Image classification data set "dataset" (MariamF35/My_Projects on GitHub). Class labels (2): dashiki, kurti.

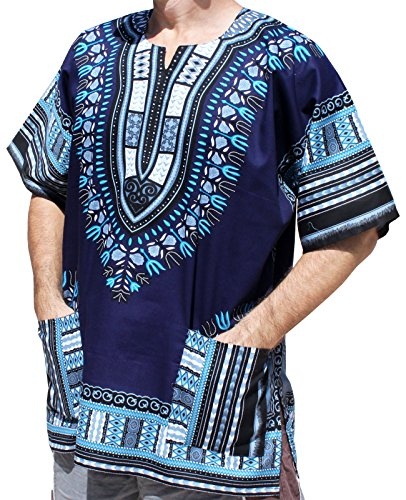
Label: dashiki

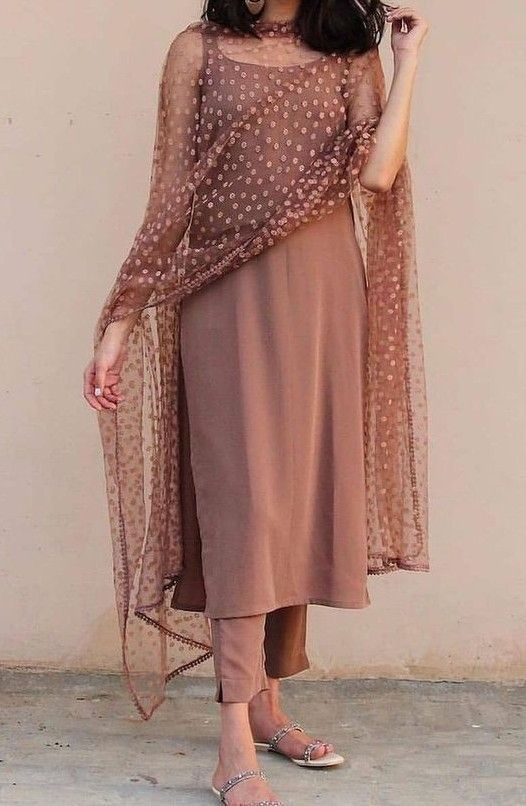
Label: kurti

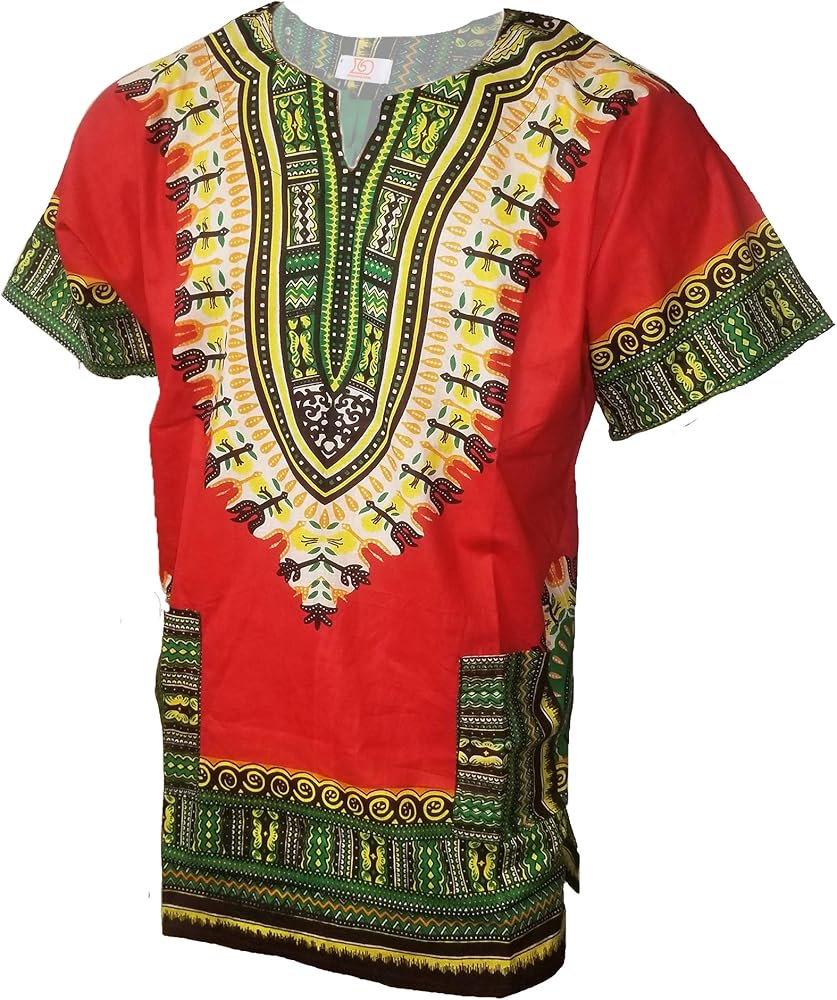
Label: dashiki

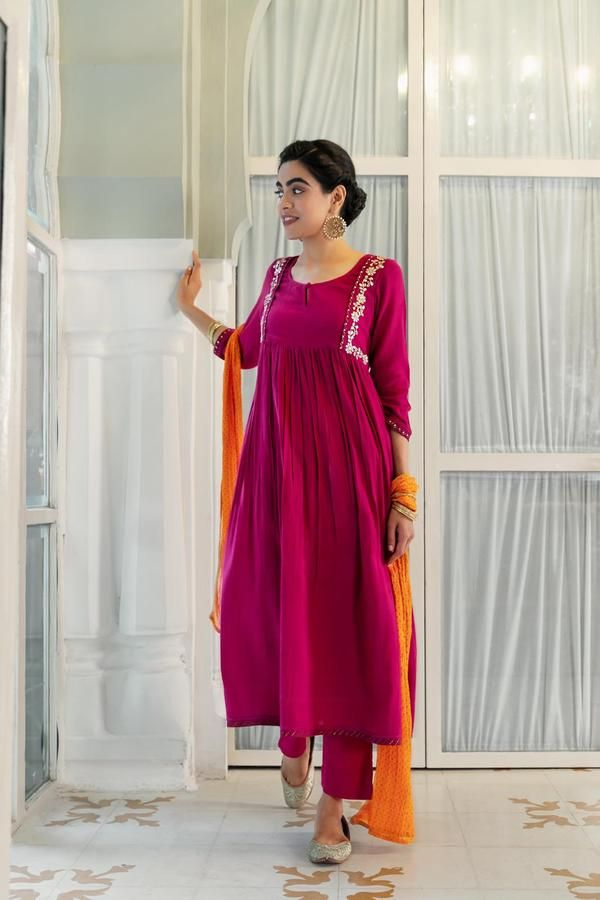
Label: kurti

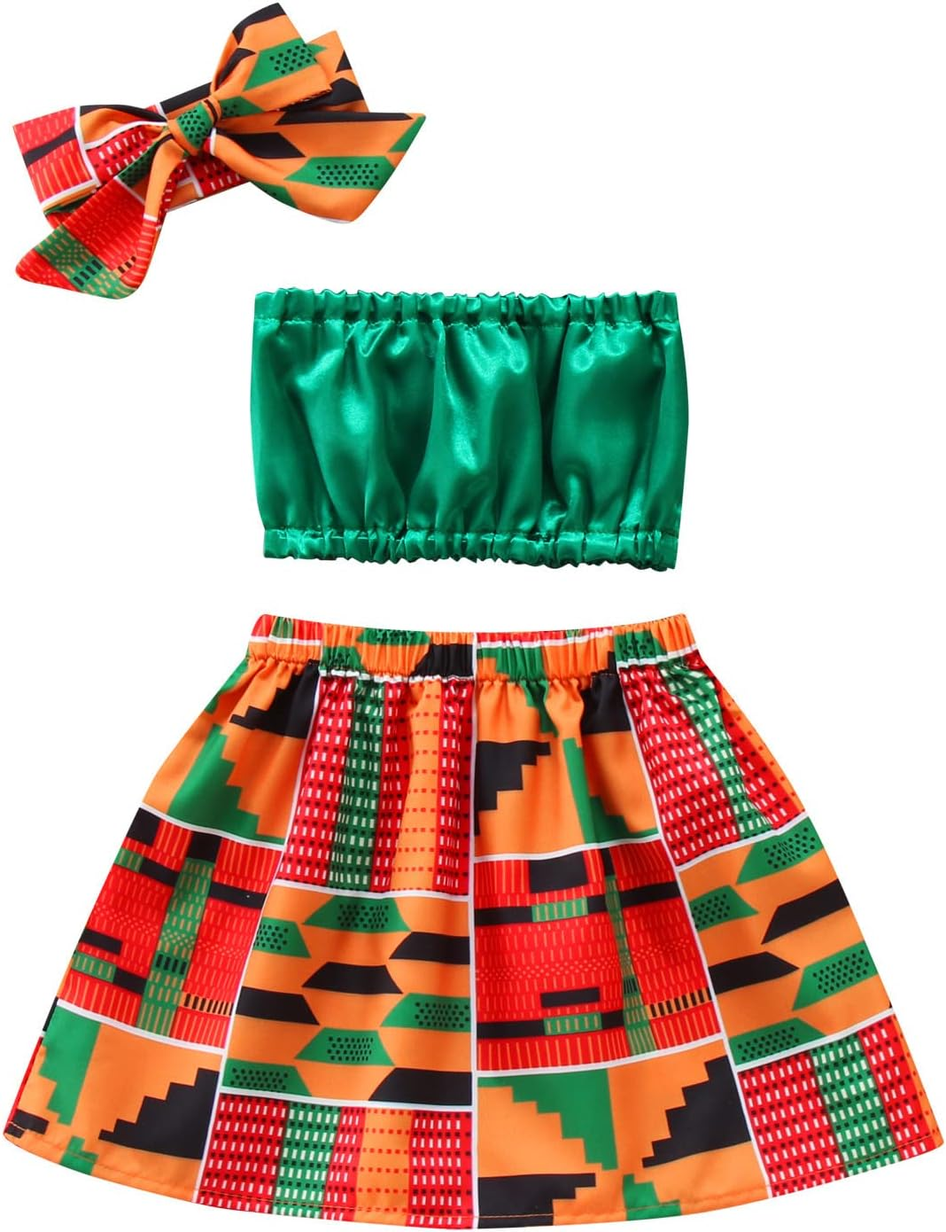
Label: dashiki

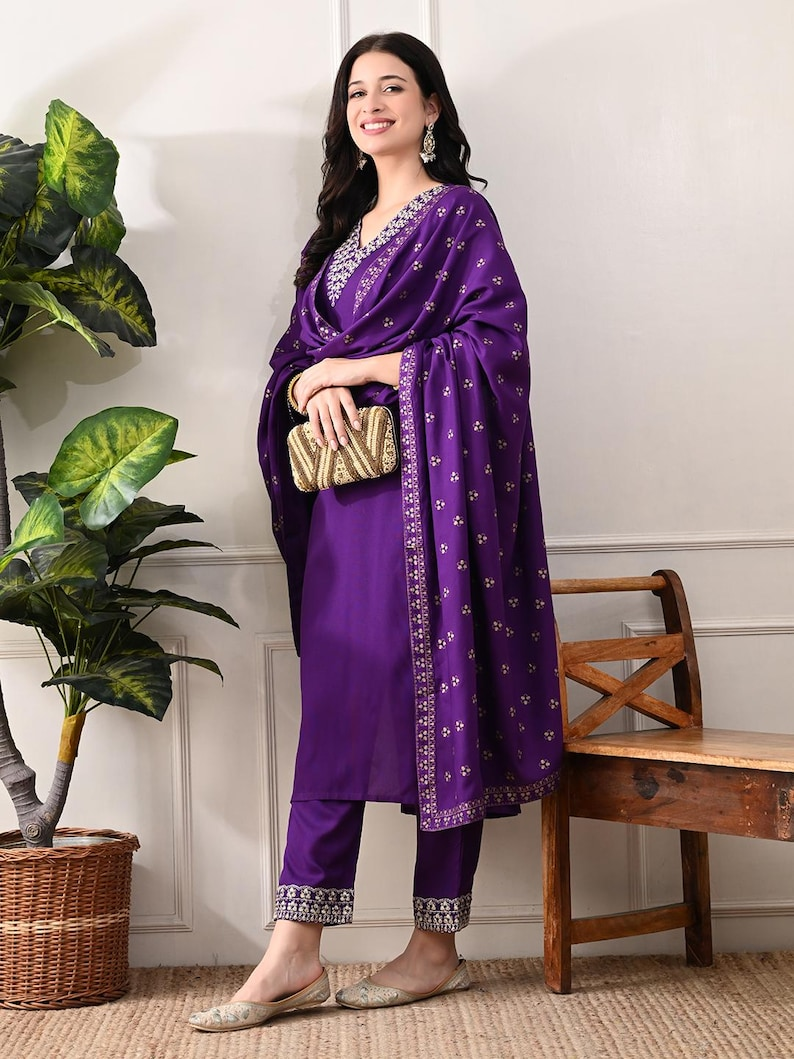
Label: kurti
